Image classification data set "Blueberry_maturiety" (Chrislandry98/IA_gestion_suivi_agricole on GitHub). Class labels (3): immature, mature, semi-mature.

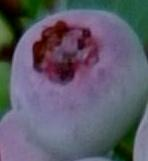
Label: semi-mature

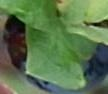
Label: mature

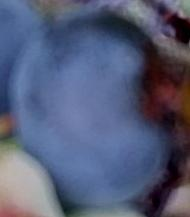
Label: mature

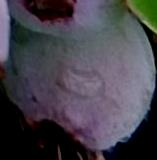
Label: semi-mature

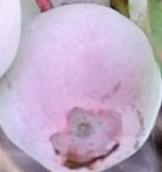
Label: semi-mature

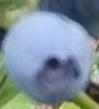
Label: mature
